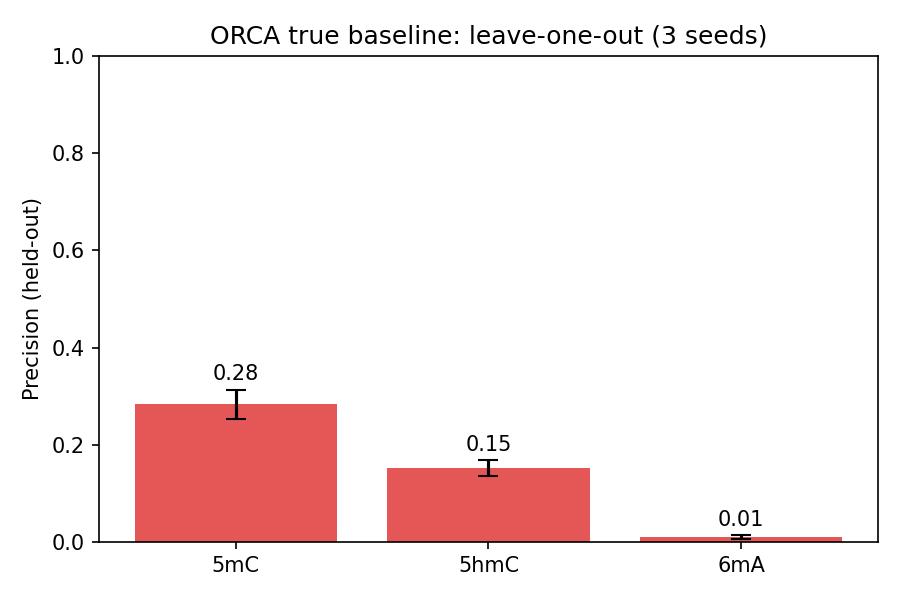

Values plotted in this chart, from the file beside it:
held_out	precision	precision_std	auprc	auprc_std	recall	f1	pos_rate	lift	prec_at_r30	rank99	eff_rank
5mC	0.2831	0.0292	0.4688	0.0337	0.6788	0.3980	0.0643	7.29	0.6452	32.0	4.8
5hmC	0.1519	0.0159	0.2316	0.0119	0.5215	0.2339	0.0580	3.99	0.3019	23.0	3.6
6mA	0.0099	0.0035	0.0472	0.0012	0.0215	0.0135	0.0611	0.77	0.0645	25.0	4.4
